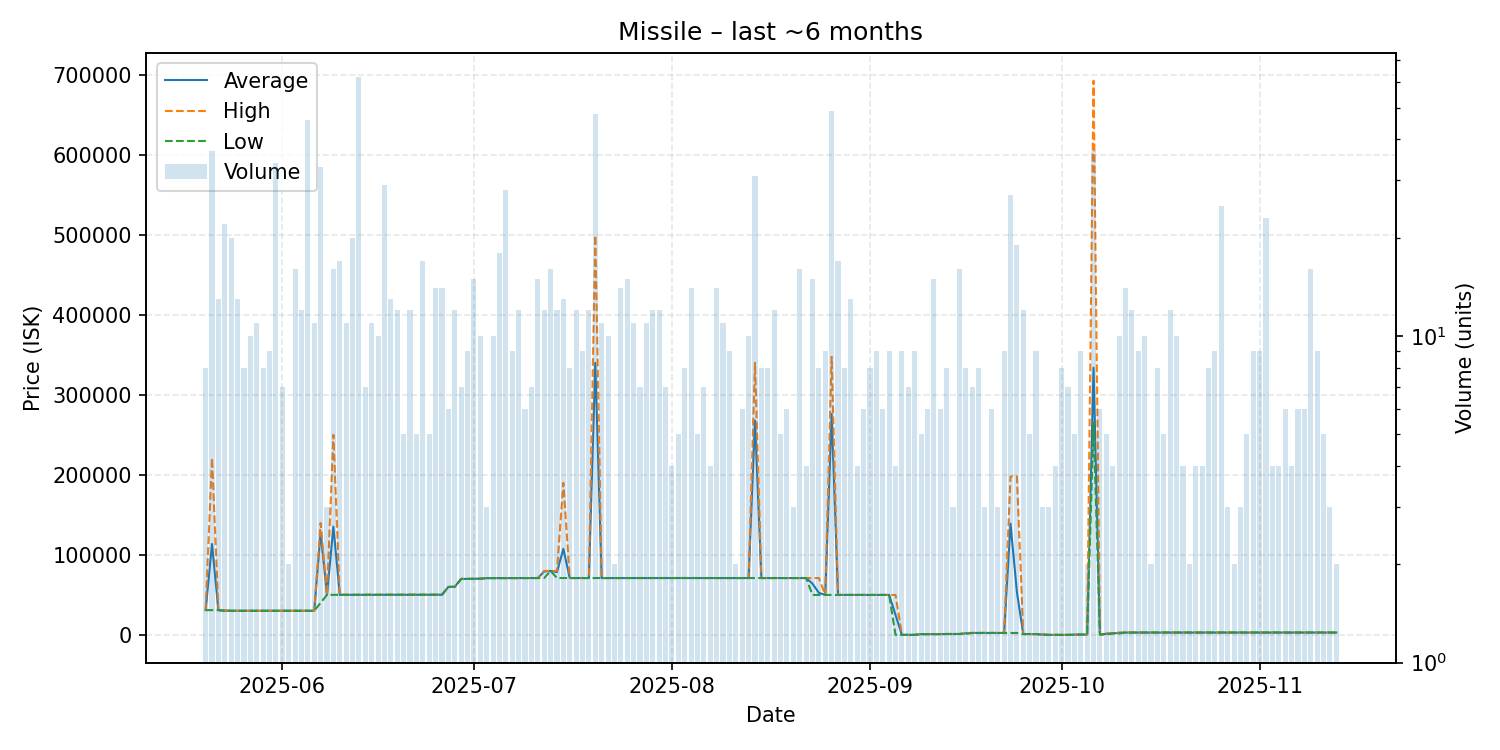

The file beside this chart, header and first rows:
date, average, highest, lowest, order_count, volume
2025-05-20, 31010, 31010, 31010, 5, 8
2025-05-21, 113581, 221100, 31000, 17, 37
2025-05-22, 31000, 31000, 31000, 8, 13
2025-05-23, 30273, 31000, 30200, 7, 22
2025-05-24, 30200, 30200, 30200, 8, 20
2025-05-25, 30200, 30200, 30200, 8, 13
2025-05-26, 30200, 30200, 30200, 7, 8
2025-05-27, 30201, 30210, 30200, 6, 10
2025-05-28, 30200, 30200, 30200, 8, 11
2025-05-29, 30201, 30210, 30200, 6, 8
2025-05-30, 30200, 30200, 30200, 9, 9
2025-05-31, 30200, 30200, 30200, 16, 34
2025-06-01, 30200, 30200, 30200, 7, 7
2025-06-02, 30200, 30200, 30200, 2, 2
2025-06-03, 30200, 30200, 30200, 10, 16
2025-06-04, 30200, 30200, 30200, 8, 12
2025-06-05, 30200, 30200, 30200, 10, 46
2025-06-06, 30200, 30200, 30200, 8, 11
2025-06-07, 128118, 139900, 40100, 18, 33
2025-06-08, 50110, 50110, 50110, 3, 3
2025-06-09, 135288, 250000, 50110, 15, 16
2025-06-10, 50110, 50110, 50110, 10, 17
2025-06-11, 50110, 50110, 50110, 8, 11
2025-06-12, 50110, 50110, 50110, 12, 20
2025-06-13, 50100, 50110, 50100, 6, 62
2025-06-14, 50100, 50100, 50100, 3, 7
2025-06-15, 50100, 50100, 50100, 5, 11
2025-06-16, 50100, 50100, 50100, 8, 10
2025-06-17, 50100, 50100, 50100, 12, 29
2025-06-18, 50100, 50100, 50100, 11, 13
2025-06-19, 50101, 50110, 50100, 11, 12
2025-06-20, 50200, 50200, 50200, 5, 5
2025-06-21, 50200, 50200, 50200, 10, 12
2025-06-22, 50200, 50200, 50200, 3, 5
2025-06-23, 50200, 50200, 50200, 10, 17
2025-06-24, 50202, 50210, 50200, 5, 5
2025-06-25, 50237, 50240, 50230, 7, 14
2025-06-26, 50245, 50260, 50240, 8, 14
2025-06-27, 60005, 60010, 60000, 5, 6
2025-06-28, 60200, 60260, 60020, 9, 12
2025-06-29, 70000, 70000, 70000, 7, 7
2025-06-30, 70010, 70010, 70010, 4, 9
2025-07-01, 70217, 70270, 70010, 11, 15
2025-07-02, 70270, 70270, 70270, 9, 10
2025-07-03, 71000, 71000, 71000, 2, 3
2025-07-04, 71010, 71010, 71010, 8, 10
2025-07-05, 71094, 71110, 71010, 11, 18
2025-07-06, 71110, 71110, 71110, 12, 28
2025-07-07, 71110, 71110, 71110, 8, 9
2025-07-08, 71110, 71110, 71110, 8, 12
2025-07-09, 71110, 71110, 71110, 4, 6
2025-07-10, 71110, 71110, 71110, 4, 7
2025-07-11, 71110, 71110, 71110, 7, 15
2025-07-12, 79259, 80000, 71110, 10, 12
2025-07-13, 80000, 80000, 80000, 8, 16
2025-07-14, 78518, 80000, 71110, 8, 12
2025-07-15, 107692, 190000, 71110, 11, 13
2025-07-16, 71110, 71110, 71110, 6, 8
2025-07-17, 71110, 71110, 71110, 6, 12
2025-07-18, 71110, 71110, 71110, 5, 9
... 118 more rows
